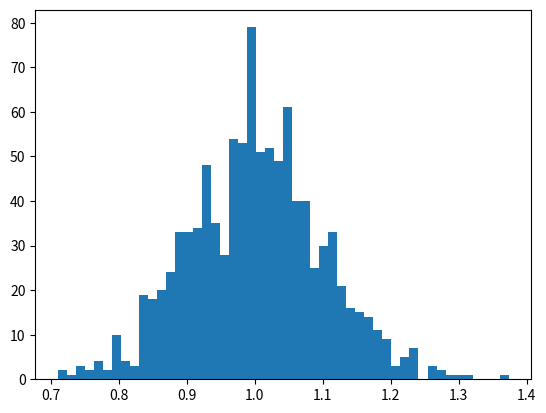

This chart was generated by the following Python code: (Note: this script raises an exception after producing the figure.)
import numpy as np
import matplotlib.pyplot as plt
import scipy.special as sps

shape, scale = 100., 1./100.
s = np.random.gamma(shape, scale, 1000)

count, bins, ignored = plt.hist(s, 50, normed=True)
y = bins**(shape-1)*(np.exp(-bins/scale)/(sps.gamma(shape)*scale**shape))
plt.plot(bins,y,linewidth=2,color='r')
plt.show()
